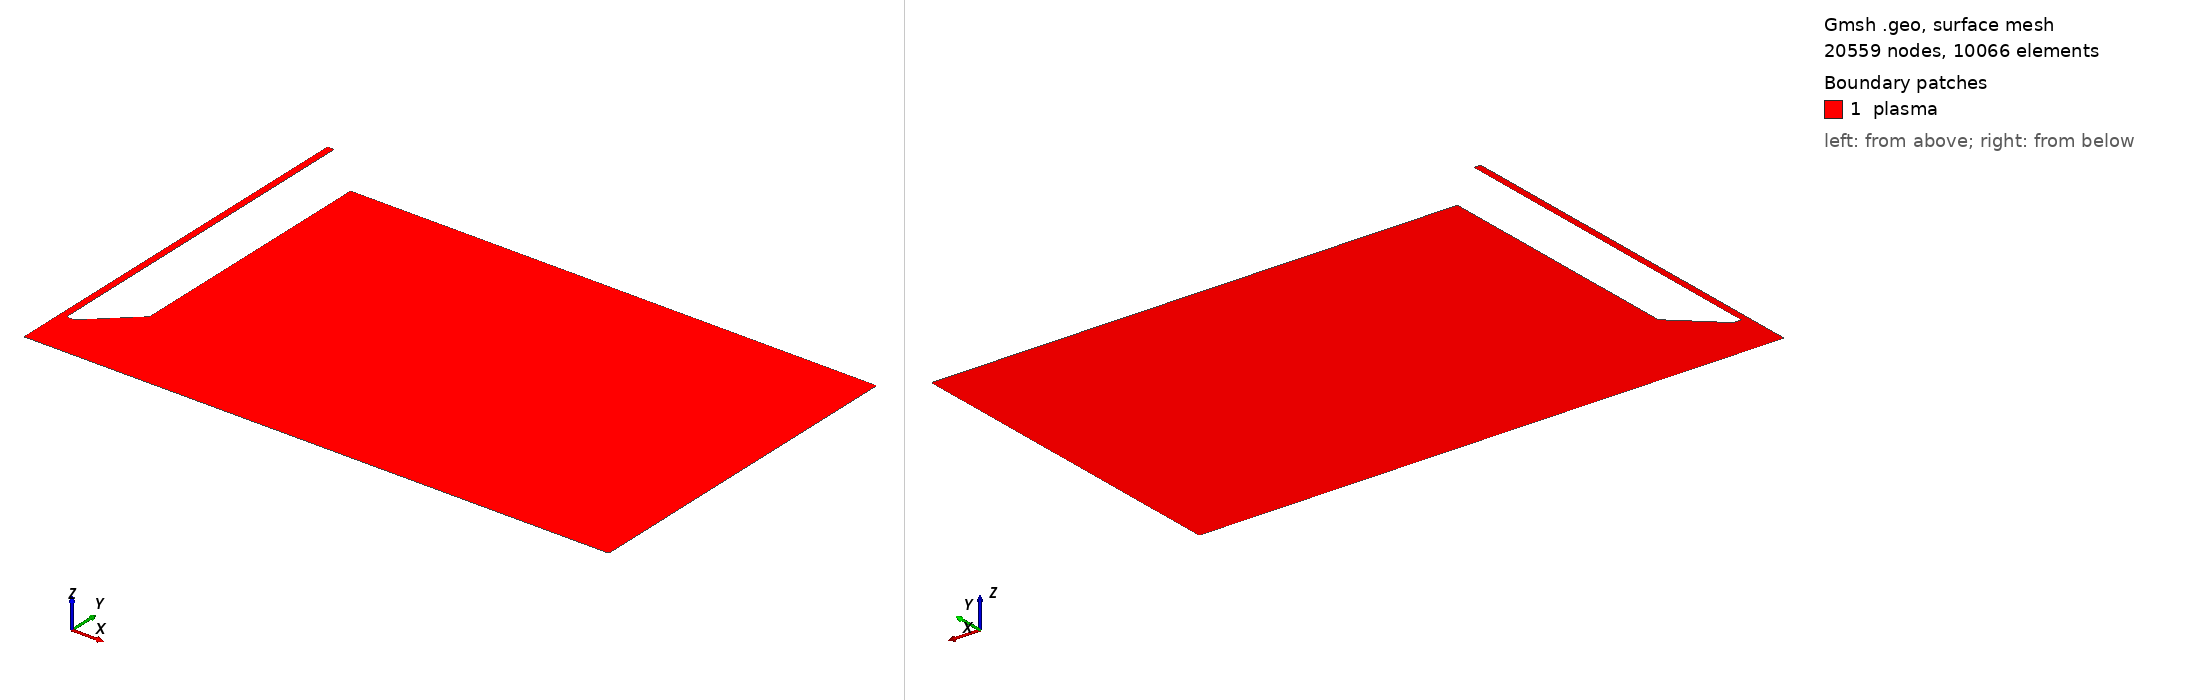

Gmsh geometry script, surface-meshed: 20559 nodes, 10066 surface elements. Boundary patches (legend numbers): 1 plasma. Left view from above one corner, right view from below the opposite corner. Legend entries are the model's physical surfaces. The drawing asked Gmsh for element sizes between 1% and 20% of the model's largest extent; the script's own settings can give other sizes.

=== cost_jet_half_4mm.geo (drawn) ===
mm_to_m = 1e-3;
inch_to_mm = 25.4;
inch_to_m = inch_to_mm * mm_to_m;

inner_channel_length = 30 * mm_to_m;
total_width = 4.5 * mm_to_m;
angled_width = 3.5 * mm_to_m;

angled_length = 3.5 * mm_to_m;
outer_channel_length = inner_channel_length;

pi = 3.14159265359;

channel_width = 1 * mm_to_m;
channel_depth = 1 * mm_to_m;

channel_width = channel_width / pi^(1/2);

inner_channel_start_x = channel_width;
angled_length_start_x = total_width - angled_width + channel_width/2;
outer_channel_x = inner_channel_start_x + total_width;

tip_to_quartz_distance = ( 42 - (30 + 2 + 9) ) * mm_to_m;
distance_to_target = 4 * mm_to_m;

target_width = 1 * inch_to_m;
// offset for boundary condition stability
target_height = 4 * mm_to_m;

// atmosphere for ample mixing space
x_buffer = 25 * mm_to_m;
y_buffer = -4 * mm_to_m;
// rounding corners that break simulations
round_radius = 0.09* mm_to_m;

electrode_offset_x = 0.08 * mm_to_m;
electrode_lower_angle_offset_x2 = 0.08 * mm_to_m;
electrode_offset_y = 0.08 * mm_to_m;
electrode_lower_center_offset_x1 = 0.002 * mm_to_m;
electrode_lower_center_offset_y1 = -0.08 * mm_to_m;

electrode_upper_center_offset_x = -0.002 * mm_to_m;
electrode_upper_center_offset_y = 0 * mm_to_m;
// fins on the side of easier transition from no-slip to natural
fin_width = 10 * mm_to_m;
// axis of symmetry
Point(0) = {0, 0, 0};
Point(1) = {0, inner_channel_length, 0};

// channel inner wall
Point(2) = {inner_channel_start_x, 0, 0};
Point(3) = {inner_channel_start_x, inner_channel_length, 0};
// Outer Channel Wall
Point(4) = {angled_length_start_x, 0, 0};
Point(5) = {outer_channel_x, angled_length, 0};
Point(6) = {outer_channel_x, outer_channel_length + y_buffer, 0};
// target start
Point(7) = {0, -tip_to_quartz_distance, 0};
Point(8) = {0, -distance_to_target, 0};
// extra cushion for any mixing dynamics that might be interesting
Point(11) = {target_width + x_buffer, -distance_to_target, 0};
Point(12) = {target_width + x_buffer, inner_channel_length + y_buffer, 0 };


Point(46) = {(target_width + x_buffer - round_radius), inner_channel_length + y_buffer, 0 };
Point(47) = {(target_width + x_buffer - round_radius), inner_channel_length + y_buffer - round_radius, 0 };
Point(48) = {(target_width + x_buffer), inner_channel_length + y_buffer  - round_radius, 0 };
// bottom right
Point(49) = {(target_width + x_buffer), -distance_to_target + round_radius, 0};
Point(50) = {(target_width + x_buffer - round_radius), -distance_to_target + round_radius, 0};
Point(51) = {(target_width + x_buffer - round_radius), -distance_to_target, 0};
// top right near electrode
Point(52) = {(outer_channel_x), outer_channel_length + y_buffer - round_radius, 0};
Point(53) = {(outer_channel_x + round_radius), outer_channel_length + y_buffer - round_radius, 0};
Point(54) = {(outer_channel_x + round_radius), outer_channel_length + y_buffer, 0};
// electrode right inner corner
Point(55) = {(inner_channel_start_x), round_radius, 0};
Point(56) = {(inner_channel_start_x + round_radius), round_radius, 0};
Point(57) = {(inner_channel_start_x + round_radius), 0, 0};
// electrode lower angle point right
Point(58) = {(angled_length_start_x - electrode_offset_x), 0, 0};
Point(59) = {(angled_length_start_x + electrode_lower_center_offset_x1), electrode_offset_y + electrode_lower_center_offset_y1, 0};
Point(60) = {(angled_length_start_x + electrode_offset_x), electrode_offset_y, 0};
// electrode upper angle point right
Point(61) = {(outer_channel_x - electrode_offset_x), angled_length - electrode_offset_y, 0};
Point(62) = {(outer_channel_x -electrode_upper_center_offset_x), angled_length - electrode_upper_center_offset_y, 0};
Point(63) = {outer_channel_x, angled_length + electrode_offset_y, 0};
//
Point(69) = {(target_width - round_radius), -distance_to_target, 0};
Point(71) = {(outer_channel_x + fin_width), outer_channel_length + y_buffer, 0};
// point for pressure pin
// Point(72) =  {(target_width + x_buffer), -distance_to_target + 5e-3, 0};
// inlet
Line(13) = {1, 3};

Line(01) = {0, 1};
Line(70) = {7,0};
Line(87) = {8,7};
// Line(4872) = {48,72};
// Line(7249) = {72,49};
Line(4849) = {48,49};
Circle(495051) = {49,50,51};
Circle(525354) = {52,53,54};
// Line(5446) = {54,46};
Line(5471) = {54,71};
Line(7146) = {71,46};
// electrode right boundary
Line(355) = {3, 55};
Circle(555657) = {55,56,57};
Line(5758) = {57,58};
Bezier(585960) = {58,59,60};
Line(6061) = {60,61};
Bezier(616263) = {61,62,63};
Line(6352) = {63,52};
// target
Line(5169) = {51, 69};
Line(698) = {69,8};
Circle(464748) = {46, 47, 48};

// boundaries
Physical Line("axis_of_symmetry") = {87,70,01};
Physical Line("target") = { 698, 5169, 495051};
Physical Line("atmosphere") = {7146, 464748, 4849};
Physical Line("upper_atmosphere") = {5471};
Physical Line("electrode") = {6352, 616263, 6061, 585960, 5758, 555657, 355, 525354};
Physical Line("inlet") = {13};
// Physical Point("pressure_pin") = {46};
// // // // defining the domain
Line Loop(200) = {01, 13, 355, 555657, 5758, 585960, 6061, 616263, 6352, 525354, 5471, 7146, 464748, 4849, 495051, 5169, 698, 87, 70};
Plane Surface(201) = {200};
Physical Surface("plasma") = {201};


// add refinements
max = 8e-1 * mm_to_m;
channel = 1 / 7;
electrode = 1 / 6;
corner = 1/7;
box_width =  1 * mm_to_m;
// inner channel refinement
Field[1] = Box;
Field[1].VIn = max * channel;
Field[1].VOut = max;
Field[1].XMin = -inner_channel_start_x;
Field[1].XMax = inner_channel_start_x;
Field[1].YMin =  -distance_to_target;
Field[1].YMax = inner_channel_length;
Field[1].Thickness = 4 * mm_to_m;
// // electrode refinement
Field[2] = Box;
Field[2].VIn = max * channel;
Field[2].VOut = max;
Field[2].XMin = 0;
Field[2].XMax = ((outer_channel_x + 8) * mm_to_m);
Field[2].YMin = -distance_to_target;
Field[2].YMax = angled_length + 2 * mm_to_m;
Field[2].Thickness = 20 * mm_to_m;

// upper right box refine
Field[7] = Box;
Field[7].VIn = max * corner;
Field[7].VOut = max;
Field[7].XMin = (target_width + x_buffer) - box_width;
Field[7].XMax = (target_width + x_buffer);
Field[7].YMin = outer_channel_length + y_buffer;
Field[7].YMax = outer_channel_length + y_buffer - box_width;
Field[7].Thickness = 4 * mm_to_m;

// upper right box refine near electrode
Field[8] = Box;
Field[8].VIn = max * corner / 1.3;
Field[8].VOut = max;
Field[8].XMin = (outer_channel_x);
Field[8].XMax = (outer_channel_x + fin_width);
Field[8].YMin = outer_channel_length + y_buffer;
Field[8].YMax = outer_channel_length + y_buffer - 3 * box_width;
Field[8].Thickness = 8 * mm_to_m;

// lower right corner refine
Field[9] = Box;
Field[9].VIn = max * corner;
Field[9].VOut = max;
Field[9].XMin = (target_width + x_buffer) - box_width;
Field[9].XMax = (target_width + x_buffer);
Field[9].YMin = -distance_to_target - target_height;
Field[9].YMax = -distance_to_target - target_height + box_width;
Field[9].Thickness = 4 * mm_to_m;

// corners near target right
Field[10] = Box;
Field[10].VIn = max * corner;
Field[10].VOut = max;
Field[10].XMin = (target_width);
Field[10].XMax = (target_width) + box_width;
Field[10].YMin = -distance_to_target - target_height;
Field[10].YMax = -distance_to_target - target_height + box_width;
Field[10].Thickness = 4 * mm_to_m;


// refine near the transition from no BC to no slip
Field[11] = Box;
Field[11].VIn = max * corner;
Field[11].VOut = max;
Field[11].XMin = (outer_channel_x +fin_width - box_width / 2);
Field[11].XMax = (outer_channel_x + fin_width + box_width/2);
Field[11].YMin = outer_channel_length + y_buffer;
Field[11].YMax = outer_channel_length + y_buffer - box_width;
Field[11].Thickness = 4 * mm_to_m;


// upper right box refine
Field[13] = Box;
Field[13].VIn = max * corner * 2;
Field[13].VOut = max;
Field[13].XMin = (target_width + x_buffer) - box_width / 2;
Field[13].XMax = (target_width + x_buffer);
Field[13].YMin = -distance_to_target - target_height + box_width;
Field[13].YMax = outer_channel_length + y_buffer - box_width;
Field[13].Thickness = 1 * mm_to_m;


Field[20] = Min;
Field[20].FieldsList = {1, 2, 7, 8, 9, 10,11, 13};
Background Field = 20;

Mesh.ElementOrder = 2;
